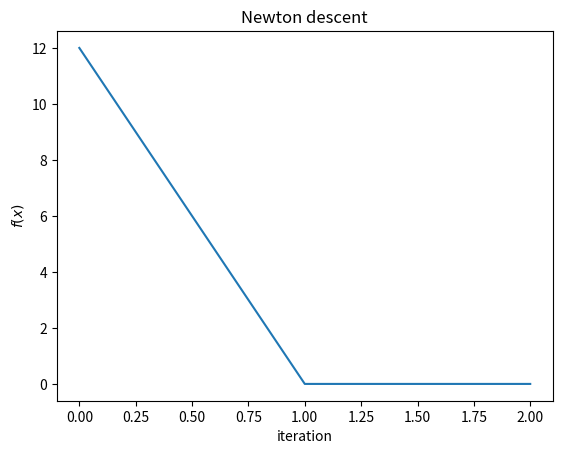

Recreate this plot in Python.
# %%
import numpy as np
import matplotlib.pyplot as plt


def newton_descent(f, gf, hf, x0, step_size, tolerance):
    """
    Args:
        f: function to minimize
        gf: gradient of f
        hf: hessian of f
        x0: initial x value
        step_size: step size
        tolerance: tolerance for stopping condition

    Returns:
        x_hist: history of x values as gradient descent updates x
        f_hist: history of f(x) values as gradient descent updates x
        iterations: number of iterations to reach tolerance
    """

    x_hist = []
    x_hist.append(x0)

    f_hist = []
    f_hist.append(f(x0))

    iterations = 0

    x = x0

    while True:
        inv_hf = np.linalg.inv(hf(x))
        x += step_size * -inv_hf @ gf(x)

        x_hist.append(x)
        f_hist.append(f(x))
        iterations += 1

        if abs(f_hist[-1] - f_hist[-2]) < tolerance:
            break

    return x_hist, f_hist, iterations


if __name__ == '__main__':

    def f(x: np.ndarray) -> float:
        """
        f(x) = x_1**2 + x_2**2 + x_3**2 ... + x_n**2
        """
        return np.linalg.norm(x)**2

    def gf(x: np.ndarray) -> np.ndarray:
        """
        gf(x) = 2 * x
        """
        return 2 * x

    def hf(x: np.ndarray) -> np.ndarray:
        """
        hf(x) = 2 * np.eye(n)
        """
        return 2 * np.eye(len(x))

    x0 = np.array([2., 4., -1., 1.])

    # def f(x: np.ndarray) -> float:
    #     Q = np.array([[2, 0, 0],
    #                   [0, 4, 0],
    #                   [0, 0, 6]])
    #     b = np.array([2, 2, 2])
    #     return 0.5 * (x.T @ Q @ x) - (b.T @ x)    

    x0 = np.array([2., -2., 2])

    step_size = 1
    tolerance = 1e-5

    x_hist, f_hist, iterations = newton_descent(
        f, gf, hf, x0, step_size, tolerance)
    print(f'min x value: {x_hist[-1]}')
    print(f'min f value: {f_hist[-1]}')
    print(f'iterations to find minimum (within tolerance): {iterations-1}')

    # plot f_hist
    plt.plot(f_hist)
    plt.xlabel('iteration')
    plt.ylabel('$f(x)$')
    plt.title('Newton descent')
    plt.show()
